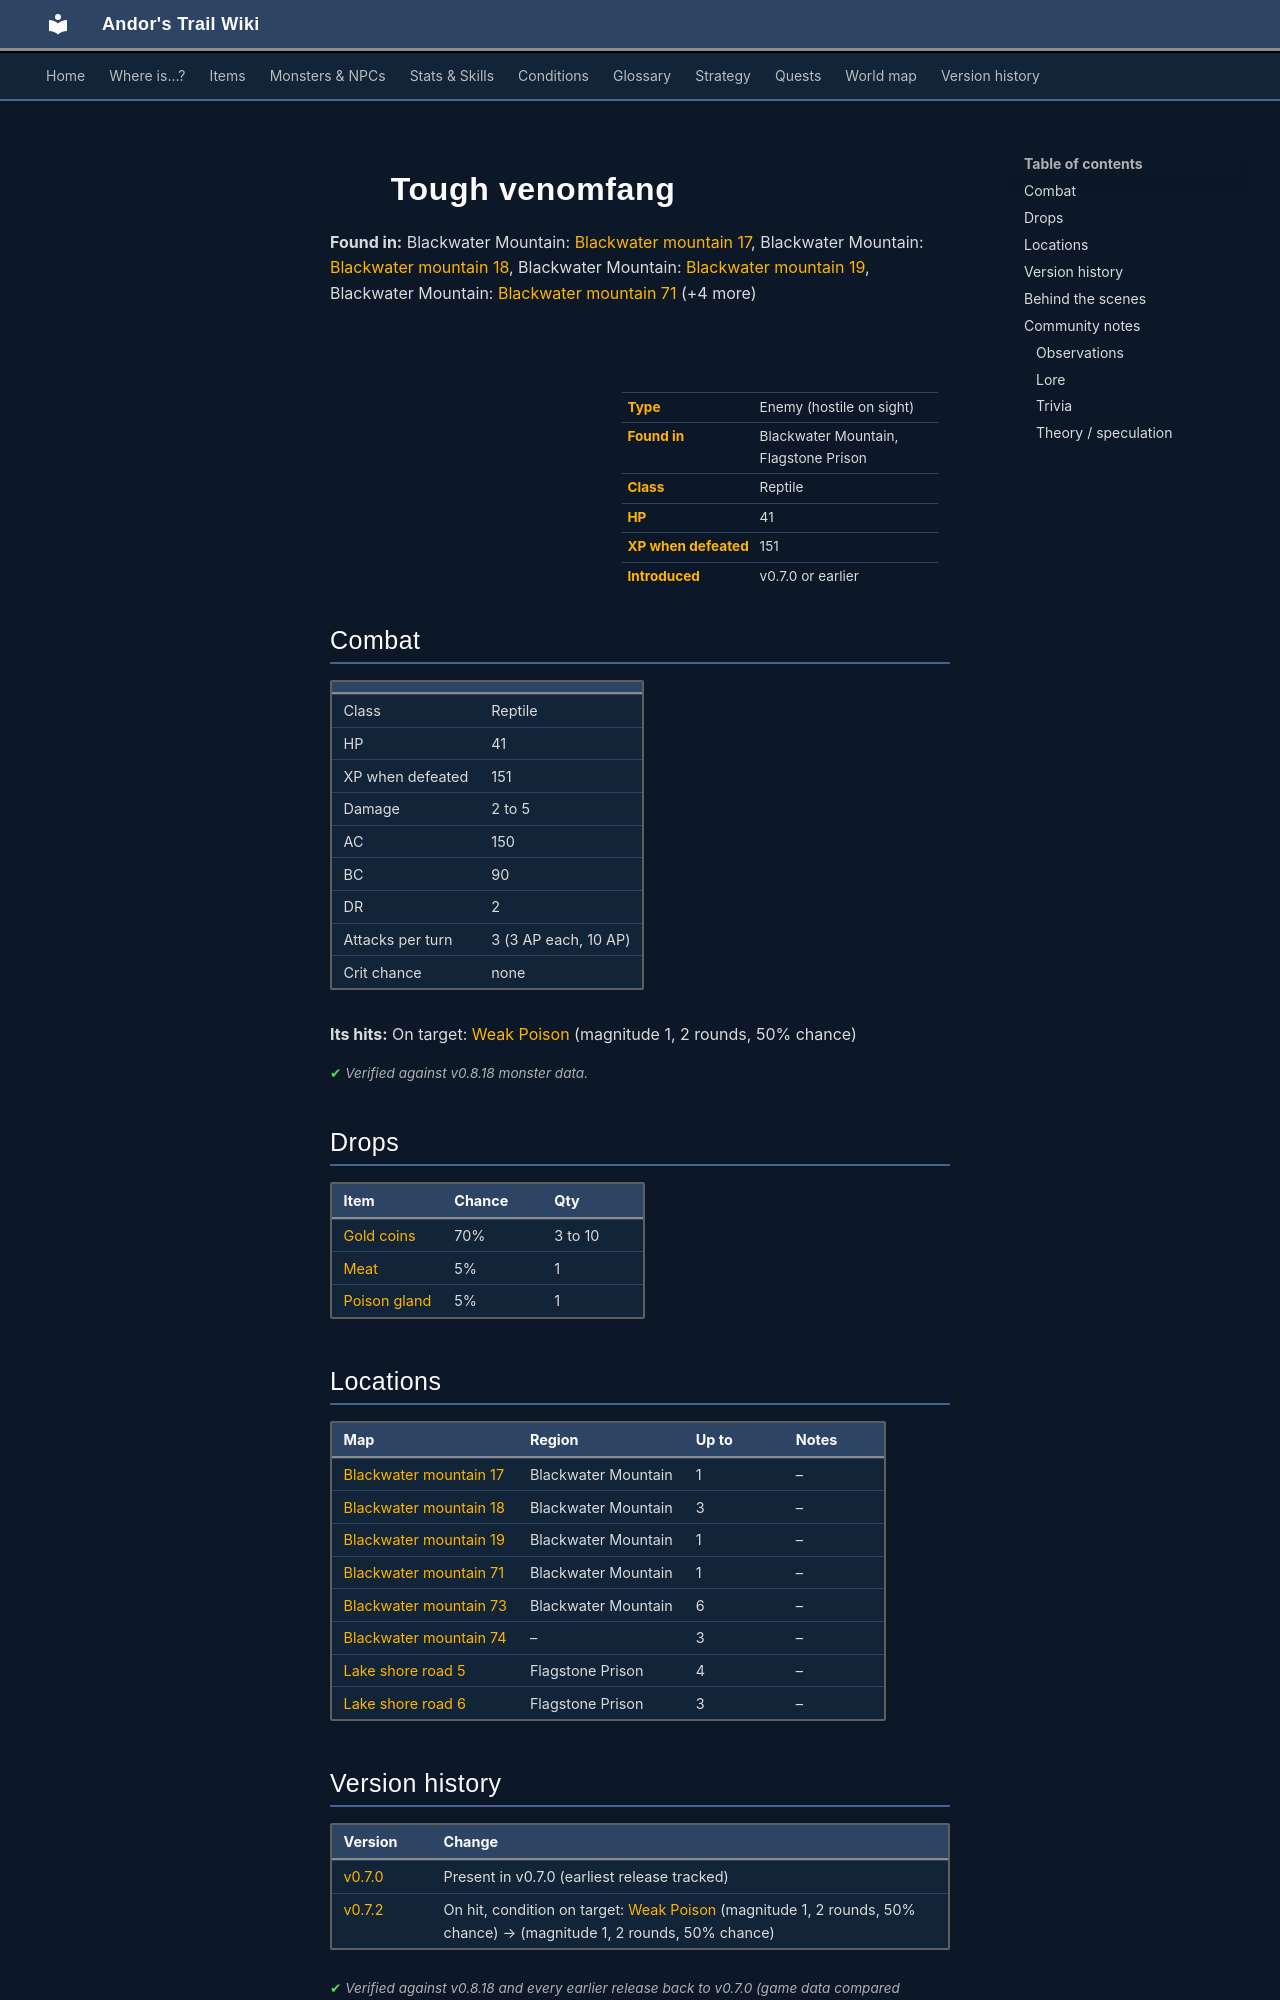

repository: asdfghjkl628/Andor-s-Trail-Wikiiii · page: monsters/tough_venomfang/index.html · generator: mkdocs

---
description: "Tough venomfang is an enemy in Andor's Trail (reptile) with 41 HP, worth 151 XP, found in Blackwater Mountain, Flagstone Prison. Drops: Gold coins, Meat, Poison gland."
---

# ![](../assets/icons/monsters/monsters_snakes_3.png){ .sprite } Tough venomfang

**Found in:** Blackwater Mountain: [Blackwater mountain 17](../maps/blackwater_mountain17.md), Blackwater Mountain: [Blackwater mountain 18](../maps/blackwater_mountain18.md), Blackwater Mountain: [Blackwater mountain 19](../maps/blackwater_mountain19.md), Blackwater Mountain: [Blackwater mountain 71](../maps/blackwater_mountain71.md) (+4 more)

<div class="infobox" markdown>

<p class="ib-img"><img class="sprite" src="../../assets/icons/monsters/monsters_snakes_3.png" alt=""></p>

| | |
|---|---|
| **Type** | Enemy (hostile on sight) |
| **Found in** | Blackwater Mountain, Flagstone Prison |
| **Class** | Reptile |
| **HP** | 41 |
| **XP when defeated** | 151 |
| **Introduced** | v0.7.0 or earlier |

</div>

## Combat

| | |
|---|---|
| Class | Reptile |
| HP | 41 |
| XP when defeated | 151 |
| Damage | 2 to 5 |
| AC | 150 |
| BC | 90 |
| DR | 2 |
| Attacks per turn | 3 (3 AP each, 10 AP) |
| Crit chance | none |

**Its hits:** On target: [Weak Poison](../conditions/poison_weak.md) (magnitude 1, 2 rounds, 50% chance)


<p class="verified">Verified against v0.8.18 monster data.</p>

## Drops

| Item | Chance | Qty |
|---|---|---|
| [Gold coins](../items/gold.md) | 70% | 3 to 10 |
| [Meat](../items/meat.md) | 5% | 1 |
| [Poison gland](../items/gland.md) | 5% | 1 |

## Locations

| Map | Region | Up to | Notes |
|---|---|---|---|
| [Blackwater mountain 17](../maps/blackwater_mountain17.md) | Blackwater Mountain | 1 | – |
| [Blackwater mountain 18](../maps/blackwater_mountain18.md) | Blackwater Mountain | 3 | – |
| [Blackwater mountain 19](../maps/blackwater_mountain19.md) | Blackwater Mountain | 1 | – |
| [Blackwater mountain 71](../maps/blackwater_mountain71.md) | Blackwater Mountain | 1 | – |
| [Blackwater mountain 73](../maps/blackwater_mountain73.md) | Blackwater Mountain | 6 | – |
| [Blackwater mountain 74](../maps/blackwater_mountain74.md) | – | 3 | – |
| [Lake shore road 5](../maps/lake_shore_road_5.md) | Flagstone Prison | 4 | – |
| [Lake shore road 6](../maps/lake_shore_road_6.md) | Flagstone Prison | 3 | – |


## Version history

| Version | Change |
|---|---|
| [v0.7.0](../versions/0.7.0.md) | Present in v0.7.0 (earliest release tracked) |
| [v0.7.2](../versions/0.7.2.md) | On hit, condition on target: [Weak Poison](../conditions/poison_weak.md) (magnitude 1, 2 rounds, 50% chance) → (magnitude 1, 2 rounds, 50% chance) |

<p class="verified">Verified against v0.8.18 and every earlier release back to v0.7.0 (game data compared release by release).</p>


## Behind the scenes

*How the game data handles this character. Not needed for playing.*

??? info "How the XP value is calculated"

    The game computes each enemy's experience value when it loads the data (`MonsterTypeParser.java`):

    XP = ⌈(attacks per turn × attack chance × average damage × (1 + critical skill × critical multiplier) × 3 + HP × (1 + block chance) + 9 × damage resistance) × 0.7⌉

    Percentages are used as fractions (e.g. 60% = 0.6). Enemies whose attacks inflict a condition are worth 50 XP more. The More Exp skill adds a percentage on top.

??? info "Technical information"

    | | |
    |---|---|
    | Entry ID | `tough_venomfang` |
    | Type (wiki) | Enemy |
    | Spawn group | `gornaud_3` |
    | Loot table | `cave_serpent` |
    | Conversation | – |
    | Faction | – |
    | Movement | – |
    | Icon | `monsters_snakes:3` |
    | Defined in | `res/raw/monsterlist_v069_monsters.json` |

    Raw data:

    ```json
    {
     "id": "tough_venomfang",
     "name": "Tough venomfang",
     "iconID": "monsters_snakes:3",
     "maxHP": 41,
     "maxAP": 10,
     "moveCost": 5,
     "monsterClass": "reptile",
     "attackDamage": {
      "min": 2,
      "max": 5
     },
     "spawnGroup": "gornaud_3",
     "droplistID": "cave_serpent",
     "attackCost": 3,
     "attackChance": 150,
     "blockChance": 90,
     "damageResistance": 2,
     "hitEffect": {
      "conditionsTarget": [
       {
        "condition": "poison_weak",
        "magnitude": 1,
        "duration": 2,
        "chance": "50"
       }
      ]
     }
    }
    ```
